Run: headless pygame with SDL's dummy video driver; simulated clock (each Clock.tick advances the game by its frame time, no real sleeping); random seed 0; keys injected as events and as key.get_pressed() state; no mouse input.
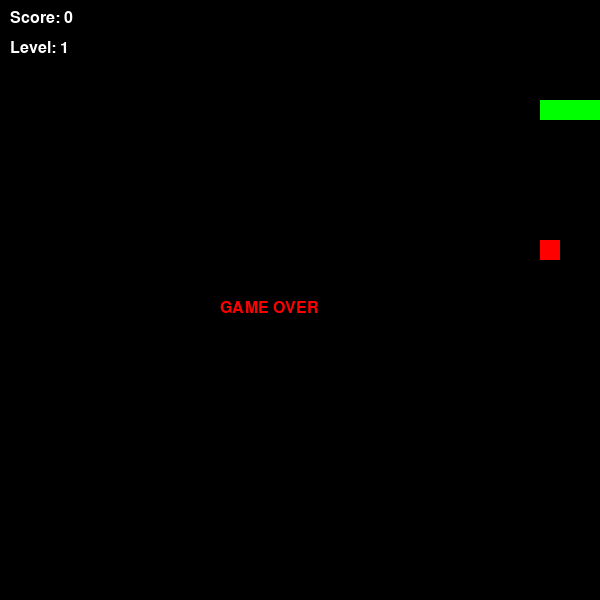
Frame 1 of 1 · flips 1–60 · no input (game ended)

The pygame program that drew these frames:

import pygame
import random
import sys

# Initialize pygame
pygame.init()

# Screen settings
WIDTH = 600
HEIGHT = 600
CELL_SIZE = 20

# Colors
BLACK = (0, 0, 0)
GREEN = (0, 255, 0)
RED = (255, 0, 0)
WHITE = (255, 255, 255)

# Create screen
screen = pygame.display.set_mode((WIDTH, HEIGHT))
pygame.display.set_caption("Snake Game")

# Clock for controlling speed
clock = pygame.time.Clock()

# Font
font = pygame.font.SysFont("Arial", 24)

# Snake initial position
snake = [(100, 100), (80, 100), (60, 100)]
direction = (20, 0)

# Food position
food = None

# Score and level
score = 0
level = 1
speed = 5


# Function to generate food NOT on snake
def generate_food():
    while True:
        x = random.randrange(0, WIDTH, CELL_SIZE)
        y = random.randrange(0, HEIGHT, CELL_SIZE)
        if (x, y) not in snake:
            return (x, y)


food = generate_food()


# Draw everything
def draw():
    screen.fill(BLACK)

    # Draw snake
    for segment in snake:
        pygame.draw.rect(screen, GREEN, (*segment, CELL_SIZE, CELL_SIZE))

    # Draw food
    pygame.draw.rect(screen, RED, (*food, CELL_SIZE, CELL_SIZE))

    # Draw score and level
    score_text = font.render(f"Score: {score}", True, WHITE)
    level_text = font.render(f"Level: {level}", True, WHITE)

    screen.blit(score_text, (10, 10))
    screen.blit(level_text, (10, 40))

    pygame.display.flip()


# Game over function
def game_over():
    text = font.render("GAME OVER", True, RED)
    screen.blit(text, (WIDTH // 2 - 80, HEIGHT // 2))
    pygame.display.flip()
    pygame.time.delay(2000)
    pygame.quit()
    sys.exit()


# Main loop
while True:
    for event in pygame.event.get():
        if event.type == pygame.QUIT:
            pygame.quit()
            sys.exit()

        # Control snake
        if event.type == pygame.KEYDOWN:
            if event.key == pygame.K_UP and direction != (0, 20):
                direction = (0, -20)
            elif event.key == pygame.K_DOWN and direction != (0, -20):
                direction = (0, 20)
            elif event.key == pygame.K_LEFT and direction != (20, 0):
                direction = (-20, 0)
            elif event.key == pygame.K_RIGHT and direction != (-20, 0):
                direction = (20, 0)

    # Move snake
    head_x = snake[0][0] + direction[0]
    head_y = snake[0][1] + direction[1]
    new_head = (head_x, head_y)

    #  Check wall collision
    if head_x < 0 or head_x >= WIDTH or head_y < 0 or head_y >= HEIGHT:
        game_over()

    #  Check self collision
    if new_head in snake:
        game_over()

    snake.insert(0, new_head)

    #  Check food collision
    if new_head == food:
        score += 1

        # Level system (every 4 points)
        if score % 4 == 0:
            level += 1
            speed += 2  # increase speed

        food = generate_food()
    else:
        snake.pop()

    draw()

    clock.tick(speed)
